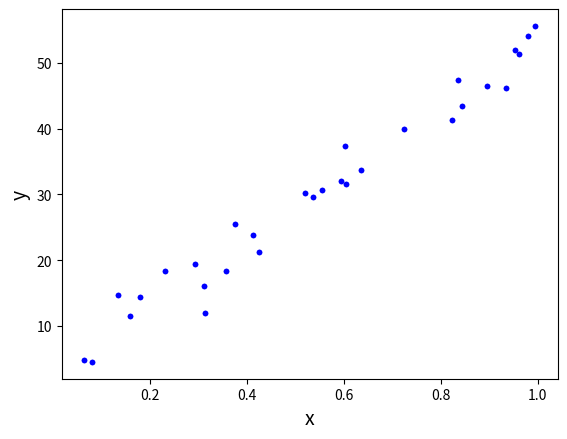
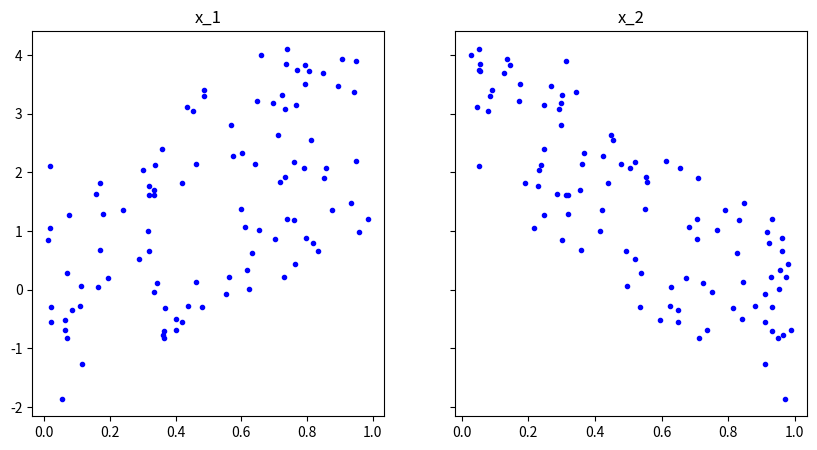
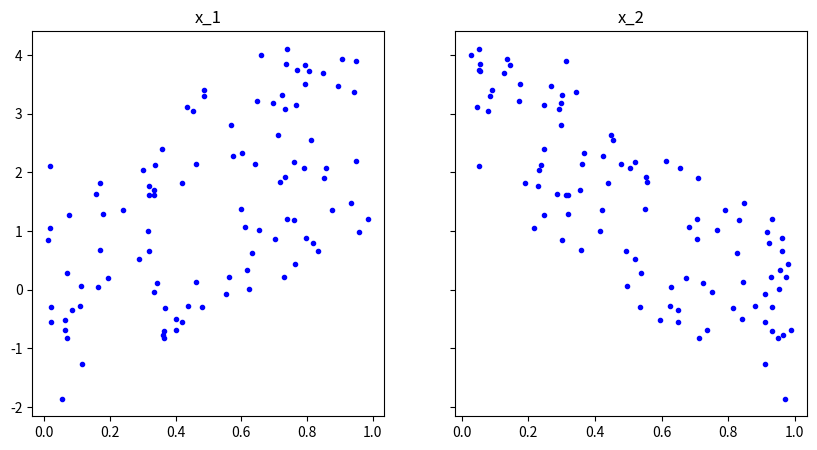

Generate these figures, in order, with matplotlib:
import numpy as np
np.set_printoptions(formatter={'float_kind':'{:f}'.format})
import matplotlib.pyplot as plt
%matplotlib inline
np.random.seed(225)

x = np.random.rand(30, 1).reshape(30)
y_randterm = np.random.normal(0,3,30)
y = 3 + 50* x + y_randterm

data = np.array([y, x])
data = np.transpose(data)

plt.plot(x, y, '.b')
plt.xlabel("x", fontsize=14)
plt.ylabel("y", fontsize=14);

# __SOLUTION__ 
import numpy as np
np.set_printoptions(formatter={'float_kind':'{:f}'.format})
import matplotlib.pyplot as plt
%matplotlib inline
np.random.seed(225)

x = np.random.rand(30, 1).reshape(30)
y_randterm = np.random.normal(0,3,30)
y = 3 + 50* x + y_randterm

data = np.array([y, x])
data = np.transpose(data)

plt.plot(x, y, '.b')
plt.xlabel("x", fontsize=14)
plt.ylabel("y", fontsize=14);

# initial variables of our regression line


#amount to update our variables for our next step


# Define the error_at function


# iterate through data to change update_to_b and update_to_m


# Create new_b and new_m by subtracting the updates from the current estimates



# __SOLUTION__ 
# initial variables of our regression line
b_current = 0
m_current = 0

#amount to update our variables for our next step
update_to_b = 0
update_to_m = 0 

# Define the error_at function
def error_at(point, b, m):
    return (point[0]- (m * point[1]  + b))

# iterate through data to change update_to_b and update_to_m
for i in range(0, len(data)):
    update_to_b += -2*(error_at(data[i], b_current, m_current))
    update_to_m += -2*(error_at(data[i], b_current, m_current))*data[i][1]

# Create new_b and new_m by subtracting the updates from the current estimates
new_b = b_current - update_to_b
new_m = m_current - update_to_m

#amount to update our variables for our next step


# define learning rate and n


# create update_to_b and update_to_m

    
# create new_b and new_m



# __SOLUTION__ 
#amount to update our variables for our next step
update_to_b = 0
update_to_m = 0 

# define learning rate and n
learning_rate = .01
n = len(data)

# create update_to_b and update_to_m
for i in range(0, n):
    update_to_b += -(1/n)*(error_at(data[i], b_current, m_current))
    update_to_m += -(1/n)*(error_at(data[i], b_current, m_current)*data[i][0])
    
# create new_b and new_m
new_b = b_current - (learning_rate * update_to_b)
new_m = m_current - (learning_rate * update_to_m)

def step_gradient(b_current, m_current, points):
    pass

# __SOLUTION__ 
def step_gradient(b_current, m_current, points):
    b_gradient = 0
    m_gradient = 0
    learning_rate = .1
    N = float(len(points))
    for i in range(0, len(points)):
        x = points[i][1]
        y = points[i][0]
        b_gradient += -(1/N) * (y - (m_current * x + b_current))
        m_gradient += -(1/N) * x * (y -  (m_current * x + b_current))
    new_b = b_current - (learning_rate * b_gradient)
    new_m = m_current - (learning_rate * m_gradient)
    return (new_b, new_m)


# b= 3.02503, m= 2.07286

# __SOLUTION__ 
b = 0
m = 0
first_step = step_gradient(b, m, data) # {'b': 0.0085, 'm': 0.6249999999999999}

print(first_step[0])
print(first_step[1])
# b= 3.02503, m= 2.07286


# b = 5.63489, m= 3.902265

# __SOLUTION__ 
updated_b = first_step[0]
updated_m = first_step[1]
step_gradient(updated_b, updated_m, data) 
# b = 5.63489, m= 3.902265

# create a for loop to do this

# __SOLUTION__ 
# set our initial step with m and b values, and the corresponding error.
b = 0
m = 0
iterations = []
for i in range(1000):
    iteration = step_gradient(b, m, data)
    b = iteration[0]
    m = iteration[1]
    # update values of b and m
    iterations.append(iteration)

# 

# __SOLUTION__ 
iterations[999]

import numpy as np
import matplotlib.pyplot as plt
np.random.seed(11)

x1 = np.random.rand(100,1).reshape(100)
x2 = np.random.rand(100,1).reshape(100)
y_randterm = np.random.normal(0,0.2,100)
y = 2+ 3* x1+ -4*x2 + y_randterm

data = np.array([y, x1, x2])
data = np.transpose(data)

f, (ax1, ax2) = plt.subplots(1, 2, figsize=(10, 5), sharey=True)
ax1.set_title('x_1')
ax1.plot(x1, y, '.b')
ax2.set_title('x_2')
ax2.plot(x2, y, '.b');

# __SOLUTION__ 
import numpy as np
import matplotlib.pyplot as plt
np.random.seed(11)

x1 = np.random.rand(100,1).reshape(100)
x2 = np.random.rand(100,1).reshape(100)
y_randterm = np.random.normal(0,0.2,100)
y = 2+ 3* x1+ -4*x2 + y_randterm

data = np.array([y, x1, x2])
data = np.transpose(data)

# __SOLUTION__ 
f, (ax1, ax2) = plt.subplots(1, 2, figsize=(10, 5), sharey=True)
ax1.set_title('x_1')
ax1.plot(x1, y, '.b')
ax2.set_title('x_2')
ax2.plot(x2, y, '.b');

def step_gradient_multi(b_current, m_current ,points):
    pass

# __SOLUTION__ 
def step_gradient_multi(b_current, m_current ,points):
    b_gradient = 0
    m_gradient = np.zeros(len(m_current))
    learning_rate = .1
    N = float(len(points))
    for i in range(0, len(points)):
        y = points[i][0]
        x = points[i][1:(len(m_current)+1)] 
        b_gradient += -(1/N)  * (y -  (sum(m_current * x) + b_current))
        m_gradient += -(1/N) * x * (y -  (sum(m_current * x) + b_current))
    new_b = b_current - (learning_rate * b_gradient)
    new_m = m_current - (learning_rate * m_gradient)
    return (new_b, new_m)



# __SOLUTION__ 
b = 0
m = [0,0]
updated_b, updated_m = step_gradient_multi(b, m, data) # {'b': 0.0085, 'm': 0.6249999999999999}



# __SOLUTION__ 
# set our initial step with m and b values, and the corresponding error.
b = 0
m = [0,0]
iterations = []
for i in range(500):
    iteration = step_gradient_multi(b, m, data)
    b= iteration[0]
    m = []
    for j in range(len(iteration)):
        m.append(iteration[1][j])
    iterations.append(iteration)



# __SOLUTION__ 
iterations[499]